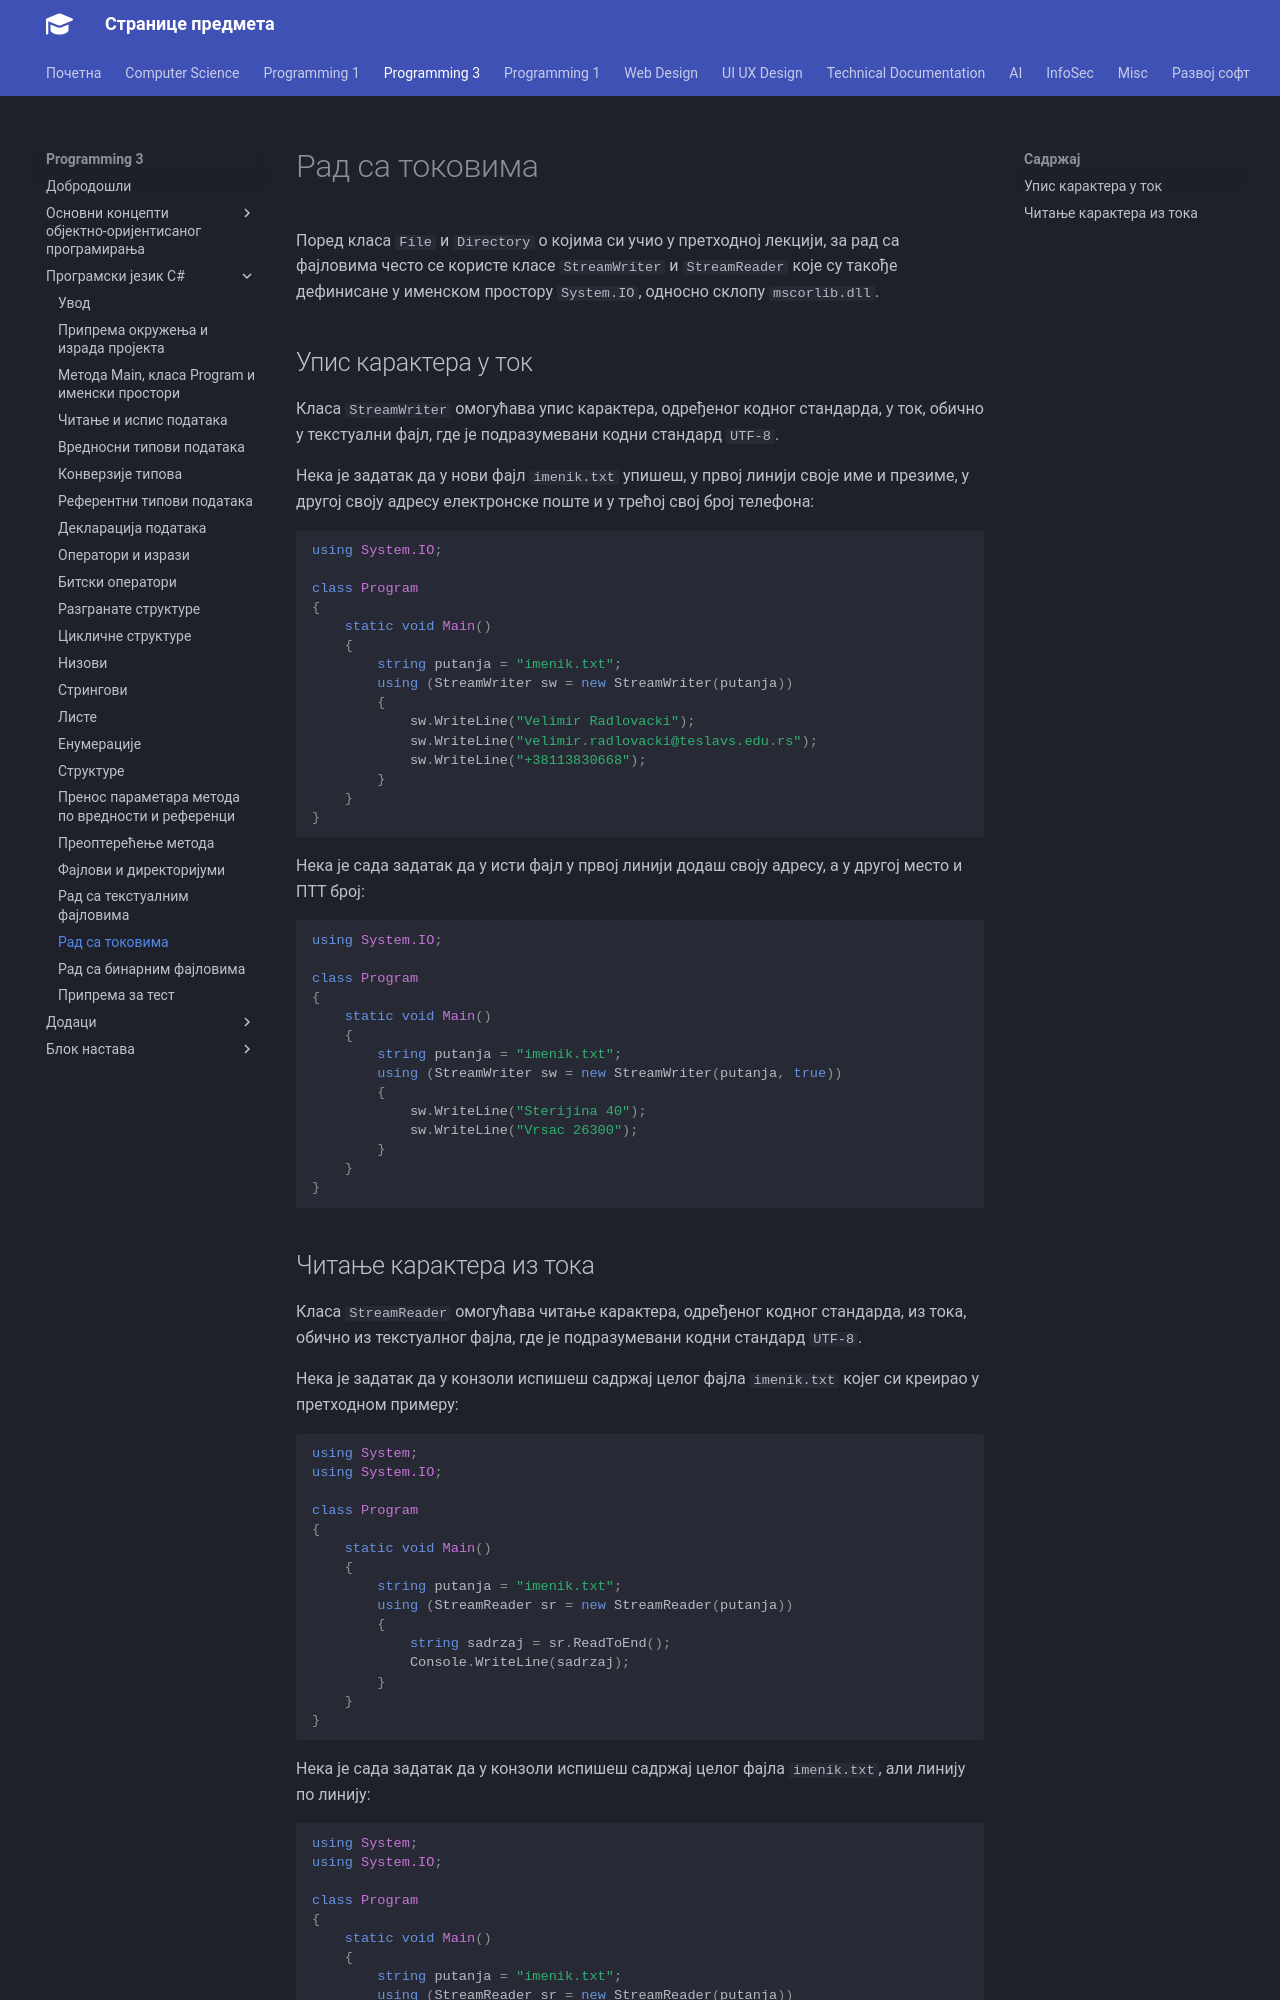

repository: radlovacki/lessons · page: prog3/02/22_stream/index.html · generator: mkdocs

# Рад са токовима

Поред класа `File` и `Directory` о којима си учио у претходној лекцији, за рад
са фајловима често се користе класе `StreamWriter` и `StreamReader` које су
такође дефинисане у именском простору `System.IO`, односно склопу
`mscorlib.dll`.

## Упис карактера у ток

Класа `StreamWriter` омогућава упис карактера, одређеног кодног стандарда, у
ток, обично у текстуални фајл, где је подразумевани кодни стандард `UTF-8`.

Нека је задатак да у нови фајл `imenik.txt` упишеш, у првој линији своје име и
презиме, у другој своју адресу електронске поште и у трећој свој број телефона:

```cs
using System.IO;

class Program
{
    static void Main()
    {
        string putanja = "imenik.txt";
        using (StreamWriter sw = new StreamWriter(putanja))
        {
            sw.WriteLine("Velimir Radlovacki");
            sw.WriteLine("velimir.radlovacki@teslavs.edu.rs");
            sw.WriteLine("+38113830668");
        }
    }
}
```

Нека је сада задатак да у исти фајл у првој линији додаш своју адресу, а у
другој место и ПТТ број:

```cs
using System.IO;

class Program
{
    static void Main()
    {
        string putanja = "imenik.txt";
        using (StreamWriter sw = new StreamWriter(putanja, true))
        {
            sw.WriteLine("Sterijina 40");
            sw.WriteLine("Vrsac 26300");
        }
    }
}
```
